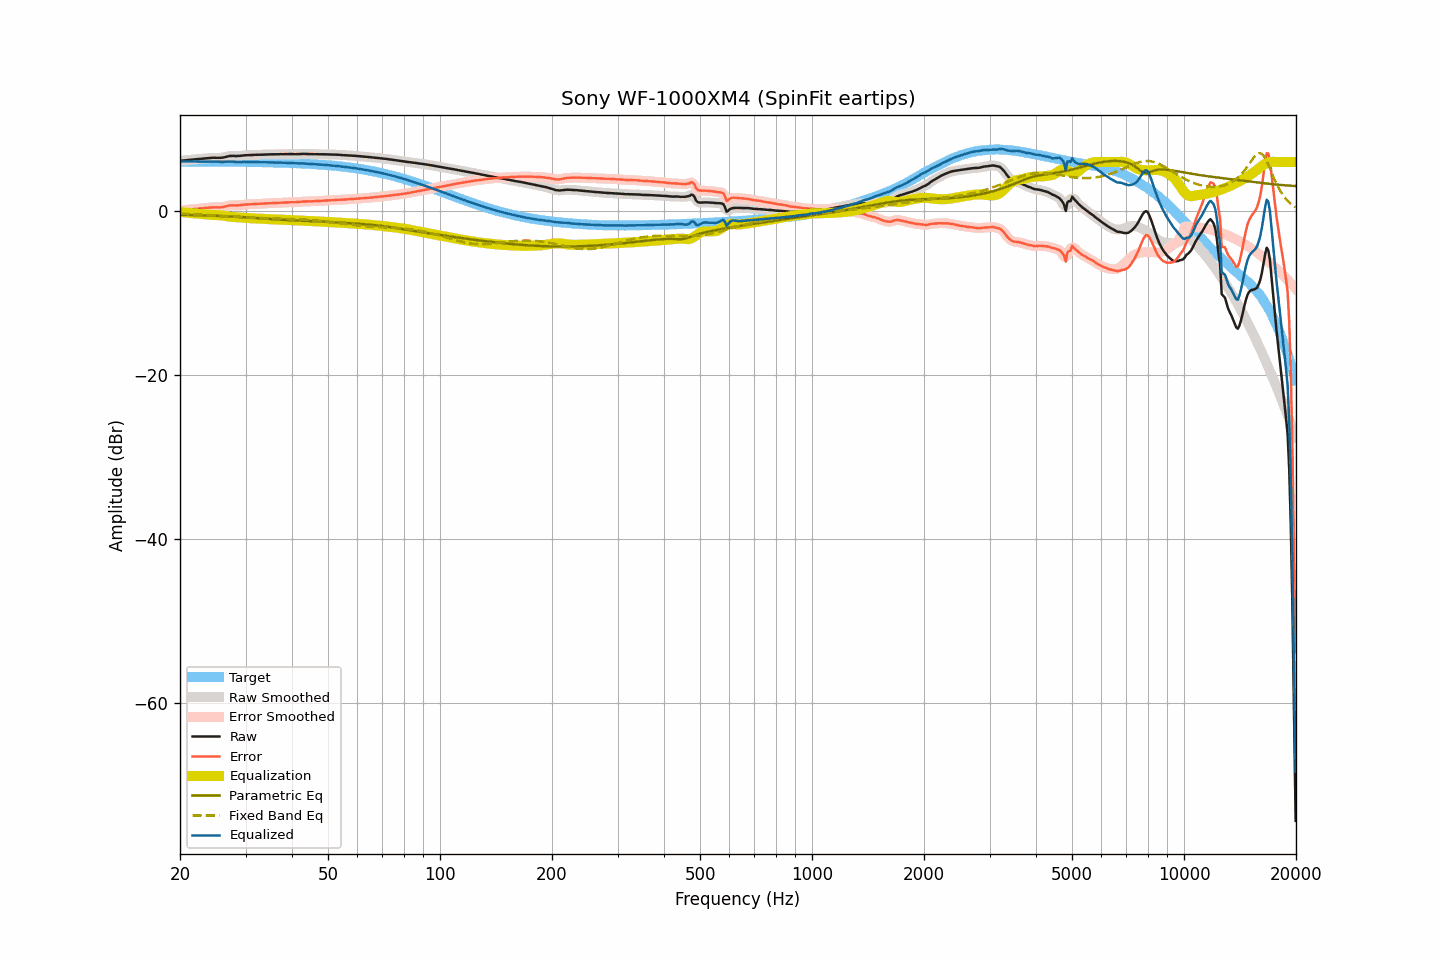

Data behind this chart, as committed beside it:
frequency, raw, smoothed, error, error_smoothed, equalization, parametric_eq, fixed_band_eq, equalized_raw, equalized_smoothed, target
20.00, 6.15, 6.15, 0.08, 0.08, -0.08, -0.43, -0.29, 6.07, 6.07, 6.07
20.20, 6.17, 6.17, 0.10, 0.10, -0.10, -0.43, -0.30, 6.07, 6.07, 6.07
20.40, 6.20, 6.20, 0.13, 0.13, -0.13, -0.44, -0.31, 6.07, 6.07, 6.07
20.61, 6.22, 6.22, 0.15, 0.15, -0.15, -0.44, -0.32, 6.07, 6.07, 6.07
20.81, 6.24, 6.24, 0.17, 0.17, -0.17, -0.45, -0.33, 6.07, 6.07, 6.07
21.02, 6.26, 6.26, 0.19, 0.19, -0.19, -0.45, -0.34, 6.07, 6.07, 6.07
21.23, 6.27, 6.27, 0.20, 0.21, -0.21, -0.46, -0.35, 6.06, 6.06, 6.07
21.44, 6.29, 6.29, 0.23, 0.23, -0.23, -0.46, -0.36, 6.06, 6.06, 6.07
21.66, 6.31, 6.31, 0.25, 0.24, -0.25, -0.47, -0.37, 6.06, 6.06, 6.06
21.87, 6.33, 6.33, 0.27, 0.27, -0.27, -0.47, -0.38, 6.06, 6.07, 6.06
22.09, 6.35, 6.35, 0.29, 0.29, -0.28, -0.48, -0.39, 6.07, 6.07, 6.06
22.31, 6.37, 6.37, 0.31, 0.31, -0.30, -0.49, -0.40, 6.07, 6.07, 6.06
22.54, 6.38, 6.38, 0.32, 0.32, -0.32, -0.49, -0.41, 6.06, 6.06, 6.06
22.76, 6.40, 6.40, 0.34, 0.34, -0.34, -0.50, -0.42, 6.06, 6.06, 6.06
22.99, 6.41, 6.41, 0.35, 0.35, -0.36, -0.50, -0.43, 6.05, 6.05, 6.06
23.22, 6.43, 6.43, 0.37, 0.37, -0.38, -0.51, -0.44, 6.05, 6.05, 6.06
23.45, 6.45, 6.45, 0.39, 0.39, -0.40, -0.52, -0.45, 6.05, 6.05, 6.06
23.69, 6.47, 6.47, 0.41, 0.41, -0.42, -0.52, -0.46, 6.05, 6.05, 6.06
23.92, 6.49, 6.49, 0.44, 0.44, -0.43, -0.53, -0.48, 6.06, 6.06, 6.05
24.16, 6.51, 6.51, 0.46, 0.46, -0.45, -0.54, -0.49, 6.06, 6.06, 6.05
24.40, 6.52, 6.52, 0.47, 0.47, -0.45, -0.54, -0.50, 6.07, 6.07, 6.05
24.65, 6.53, 6.53, 0.48, 0.47, -0.46, -0.55, -0.52, 6.07, 6.07, 6.05
24.89, 6.52, 6.52, 0.47, 0.47, -0.46, -0.56, -0.53, 6.06, 6.06, 6.05
25.14, 6.52, 6.52, 0.47, 0.47, -0.47, -0.57, -0.54, 6.05, 6.05, 6.05
25.39, 6.51, 6.51, 0.46, 0.47, -0.48, -0.58, -0.56, 6.03, 6.04, 6.05
25.65, 6.52, 6.52, 0.47, 0.47, -0.49, -0.58, -0.57, 6.03, 6.02, 6.05
25.91, 6.53, 6.53, 0.49, 0.49, -0.51, -0.59, -0.58, 6.02, 6.02, 6.04
26.16, 6.56, 6.57, 0.52, 0.52, -0.54, -0.60, -0.60, 6.02, 6.02, 6.04
26.43, 6.61, 6.61, 0.57, 0.57, -0.58, -0.61, -0.61, 6.03, 6.03, 6.04
26.69, 6.66, 6.66, 0.62, 0.62, -0.61, -0.62, -0.62, 6.05, 6.05, 6.04
26.96, 6.70, 6.70, 0.66, 0.66, -0.64, -0.63, -0.64, 6.06, 6.06, 6.04
27.23, 6.74, 6.73, 0.70, 0.70, -0.67, -0.64, -0.65, 6.07, 6.06, 6.04
27.50, 6.75, 6.75, 0.72, 0.71, -0.69, -0.65, -0.66, 6.06, 6.06, 6.03
27.77, 6.75, 6.75, 0.72, 0.72, -0.71, -0.66, -0.68, 6.04, 6.04, 6.03
28.05, 6.74, 6.74, 0.71, 0.71, -0.72, -0.67, -0.69, 6.02, 6.02, 6.03
28.33, 6.73, 6.74, 0.70, 0.71, -0.73, -0.68, -0.70, 6.00, 6.01, 6.03
28.62, 6.74, 6.74, 0.71, 0.71, -0.73, -0.69, -0.72, 6.01, 6.00, 6.03
28.90, 6.75, 6.75, 0.73, 0.73, -0.74, -0.70, -0.73, 6.01, 6.01, 6.02
29.19, 6.77, 6.77, 0.75, 0.75, -0.76, -0.71, -0.74, 6.01, 6.02, 6.02
29.48, 6.80, 6.80, 0.78, 0.78, -0.77, -0.72, -0.75, 6.03, 6.02, 6.02
29.78, 6.82, 6.82, 0.80, 0.80, -0.79, -0.74, -0.76, 6.03, 6.03, 6.02
30.08, 6.83, 6.83, 0.82, 0.82, -0.81, -0.75, -0.77, 6.02, 6.02, 6.01
30.38, 6.84, 6.84, 0.83, 0.83, -0.83, -0.76, -0.78, 6.01, 6.01, 6.01
30.68, 6.85, 6.85, 0.84, 0.84, -0.84, -0.77, -0.79, 6.01, 6.00, 6.01
30.99, 6.86, 6.86, 0.85, 0.85, -0.86, -0.79, -0.80, 6.00, 6.00, 6.01
31.30, 6.87, 6.87, 0.87, 0.87, -0.87, -0.80, -0.81, 6.00, 6.00, 6.00
31.61, 6.88, 6.88, 0.88, 0.88, -0.88, -0.81, -0.82, 6.00, 6.00, 6.00
31.93, 6.89, 6.89, 0.89, 0.89, -0.89, -0.83, -0.82, 6.00, 6.00, 6.00
32.24, 6.89, 6.89, 0.90, 0.90, -0.90, -0.84, -0.83, 5.99, 5.99, 5.99
32.57, 6.89, 6.89, 0.90, 0.90, -0.90, -0.85, -0.84, 5.99, 5.99, 5.99
32.89, 6.89, 6.89, 0.91, 0.91, -0.92, -0.87, -0.84, 5.98, 5.98, 5.99
33.22, 6.90, 6.90, 0.92, 0.92, -0.93, -0.88, -0.85, 5.97, 5.97, 5.98
33.55, 6.91, 6.91, 0.93, 0.93, -0.94, -0.90, -0.85, 5.97, 5.97, 5.98
33.89, 6.92, 6.92, 0.95, 0.95, -0.95, -0.91, -0.86, 5.97, 5.98, 5.97
34.23, 6.93, 6.93, 0.96, 0.96, -0.96, -0.93, -0.86, 5.97, 5.97, 5.97
34.57, 6.94, 6.94, 0.98, 0.97, -0.97, -0.94, -0.87, 5.97, 5.97, 5.96
34.92, 6.94, 6.94, 0.98, 0.98, -0.98, -0.95, -0.87, 5.96, 5.96, 5.96
35.27, 6.94, 6.94, 0.98, 0.98, -0.99, -0.97, -0.87, 5.95, 5.95, 5.96
35.62, 6.94, 6.94, 0.99, 0.99, -0.99, -0.98, -0.88, 5.95, 5.95, 5.95
35.97, 6.94, 6.94, 0.99, 1.00, -1.00, -0.99, -0.88, 5.94, 5.94, 5.95
... 635 more rows
